Photos from the image-classification dataset "data" in the GitHub repository ydtrxh/ENSAM-Smart-Navigation. Its 15 classes are: student administration office, amphithéâtre, GMS practical work workshop, bibliothèque, forum center, centre de langue, centre de recherche, département matériaux et des procédés, AEEE department, civil engineering department, département mathématiques informatique, département forge et fonderie, département énergétique, salle de conférence, TP fabrication mécanique.

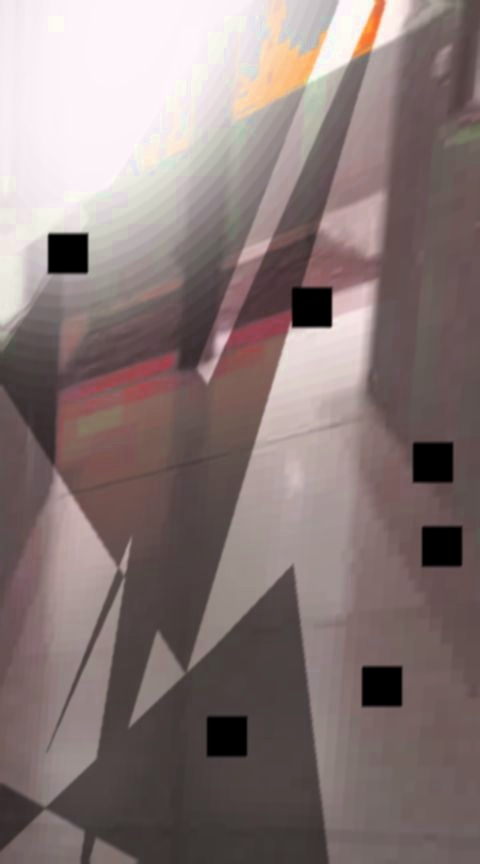
Label: centre de langue

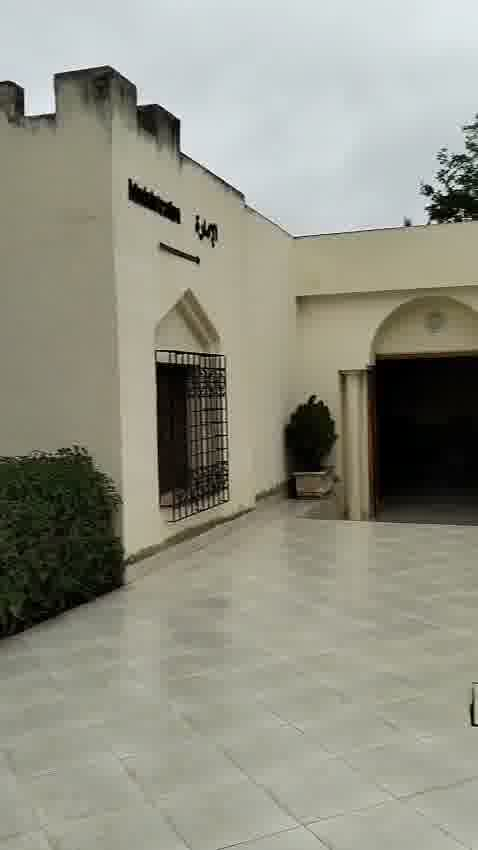
Label: student administration office

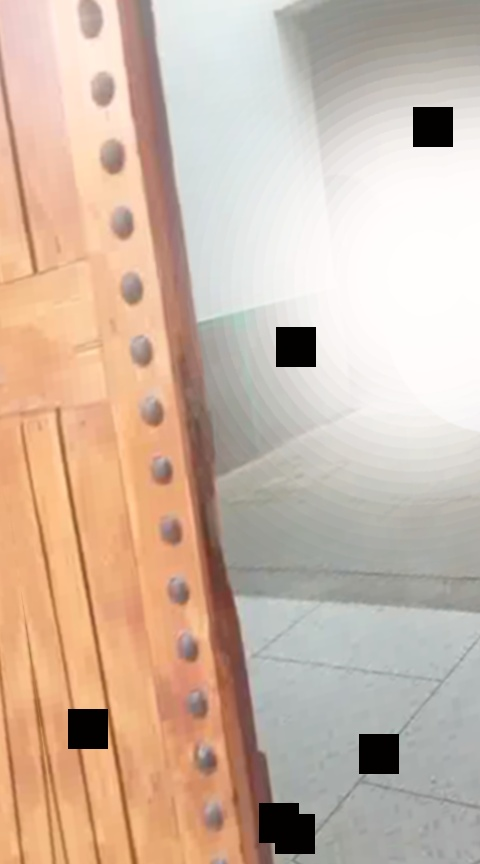
Label: GMS practical work workshop

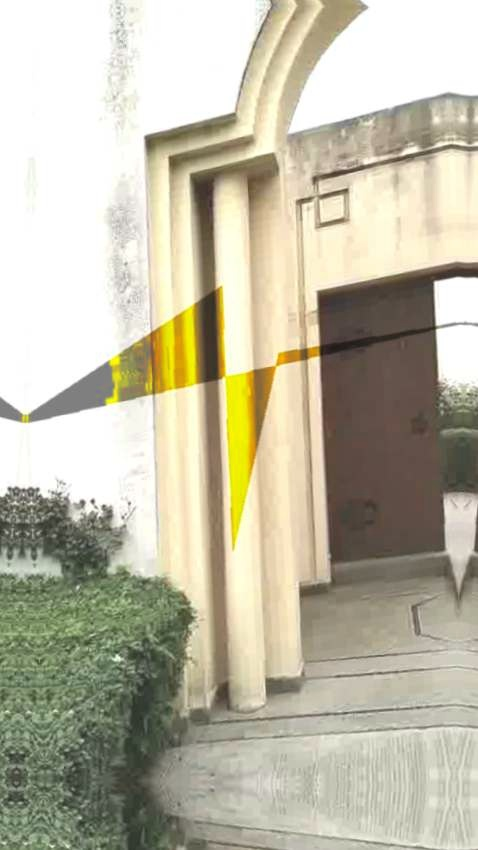
Label: centre de recherche

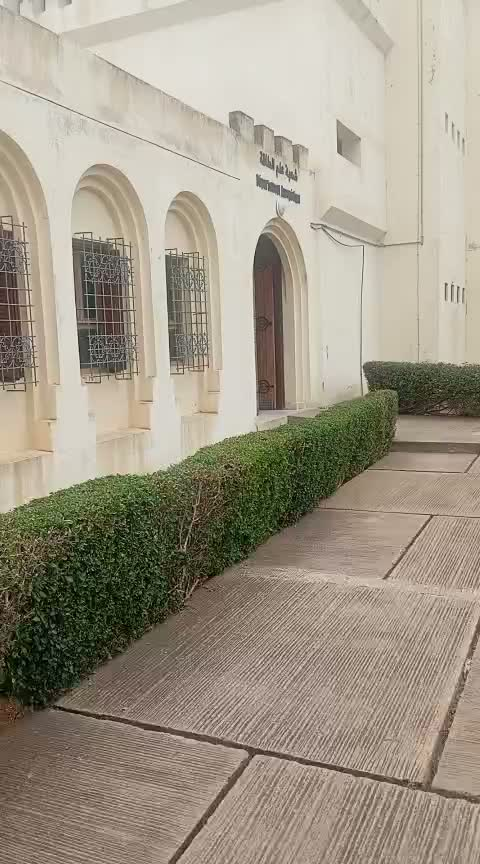
Label: département énergétique

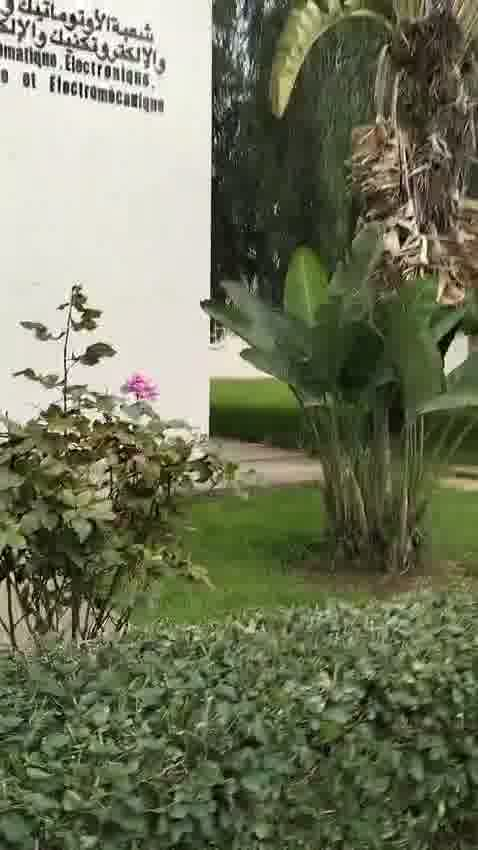
Label: AEEE department
